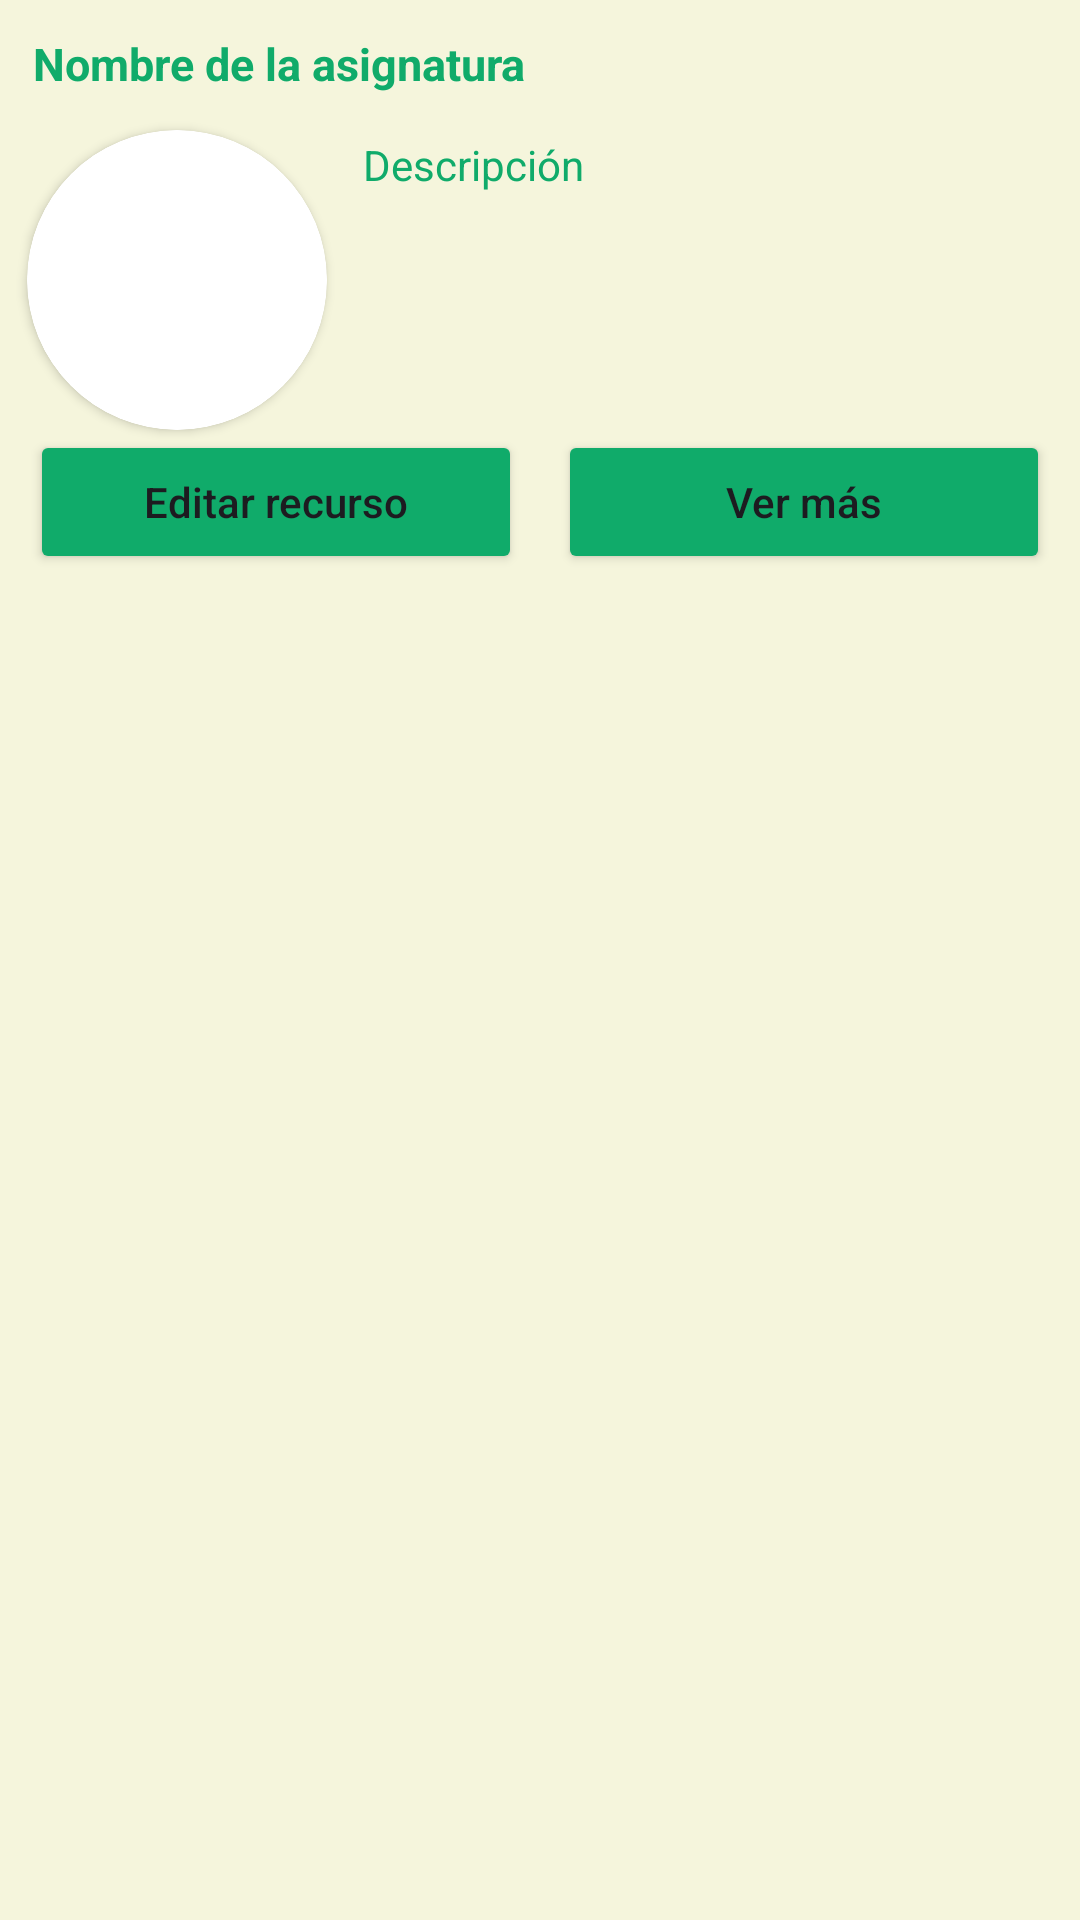

Android layout source for this screen:
<!-- AndroidManifest.xml: application theme Theme.StuddyBuddy -->
<!-- res/layout/bottom_sheet_layout.xml -->
<?xml version="1.0" encoding="utf-8"?>
<RelativeLayout xmlns:android="http://schemas.android.com/apk/res/android"
    xmlns:app="http://schemas.android.com/apk/res-auto"
    android:id="@+id/idRLBSheet"
    android:layout_width="match_parent"
    android:layout_height="wrap_content"
    android:background="@color/black_shade_1"
    android:padding="4dp">

    
    <TextView
        android:id="@+id/SubjectName"
        android:layout_width="match_parent"
        android:layout_height="wrap_content"
        android:layout_marginStart="3dp"
        android:layout_marginTop="3dp"
        android:layout_marginEnd="3dp"
        android:layout_marginBottom="3dp"
        android:padding="4dp"
        android:text="Nombre de la asignatura"
        android:textColor="#10AB6A"
        android:textSize="15sp"
        android:textStyle="bold" />

    
    <androidx.cardview.widget.CardView
        android:id="@+id/cardviewimage"
        android:layout_width="100dp"
        android:layout_height="100dp"
        app:cardCornerRadius="70dp"
        android:layout_margin="5dp"
        android:layout_below="@id/SubjectName">
        <com.google.android.material.imageview.ShapeableImageView
            android:id="@+id/IVSubject"
            android:layout_width="match_parent"
            android:layout_height="match_parent"
            android:background="@drawable/perfil_redondo"
            android:scaleType="centerCrop"
            app:layout_constraintLeft_toLeftOf="parent"
            app:layout_constraintLeft_toRightOf="parent"
            app:layout_constraintTop_toBottomOf="parent"
            app:layout_constraintTop_toTopOf="parent"
            app:shapeAppearanceOverlay="@style/border_perfil" />

    </androidx.cardview.widget.CardView>

    
    <TextView
        android:id="@+id/SubjectDesc"
        android:layout_width="match_parent"
        android:layout_height="wrap_content"
        android:layout_below="@id/SubjectName"
        android:layout_marginStart="4dp"
        android:layout_marginTop="4dp"
        android:layout_marginEnd="4dp"
        android:layout_marginBottom="70dp"
        android:layout_toEndOf="@id/cardviewimage"
        android:layout_toRightOf="@id/cardviewimage"
        android:padding="3dp"
        android:text="Descripción"
        android:textColor="#10AB6A" />
    <LinearLayout
        android:layout_width="match_parent"
        android:layout_height="wrap_content"
        android:layout_below="@id/SubjectDesc"
        android:orientation="horizontal"
        android:weightSum="2">

        
        <Button
            android:id="@+id/EditSubject"
            android:layout_width="0dp"
            android:layout_height="wrap_content"
            android:layout_margin="6dp"
            android:layout_weight="1"
            android:text="Editar recurso"
            android:backgroundTint="#10AB6A"
            android:textAllCaps="false" />

        
        <Button
            android:id="@+id/VIewSubject"
            android:layout_width="0dp"
            android:layout_height="wrap_content"
            android:layout_margin="6dp"
            android:layout_weight="1"
            android:text="Ver más"
            android:backgroundTint="#10AB6A"
            android:textAllCaps="false" />

    </LinearLayout>

</RelativeLayout>
<!-- resources referenced by this layout -->
<resources>
  <color name="black_shade_1">#F5F5DC</color>
  <!-- drawable perfil_redondo (drawable) -->
  <?xml version="1.0" encoding="utf-8"?>
  <shape xmlns:android="http://schemas.android.com/apk/res/android">
  
      <corners android:radius="500dp"></corners>
      <stroke android:color="@color/white" android:width="30dp"></stroke>
  </shape>
  <style name="border_perfil">
          <item name="cornerFamily">rounded</item>
          <item name="cornerSize">50%</item>
      </style>
  <style name="Theme.StuddyBuddy" parent="Base.Theme.StuddyBuddy" />
  <color name="white">#FFFFFFFF</color>
  <style name="Base.Theme.StuddyBuddy" parent="Theme.Material3.DayNight.NoActionBar">
          <item name="colorPrimary">#10AB6A</item> 
          <item name="colorPrimaryVariant">#10AB6A</item>
          <item name="colorOnPrimary">@color/white</item>
          <item name="colorOnSecondary">@color/black</item>
          
          <item name="android:statusBarColor" tools:targetApi="l">?attr/colorPrimaryVariant</item>
          
      </style>
  <color name="black">#FF000000</color>
</resources>
